12-way image classification set "dl_data" from GitHub (OpenhackHacker1/code); label vocabulary: axes, boots, carabiners, crampons, gloves, hardshell jackets, harnesses, helmets, insulated jackets, pulleys, rope, tents.

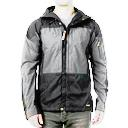
Label: hardshell jackets

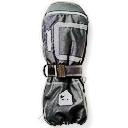
Label: gloves

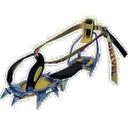
Label: crampons

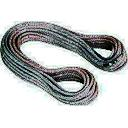
Label: rope

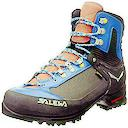
Label: boots

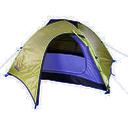
Label: tents
